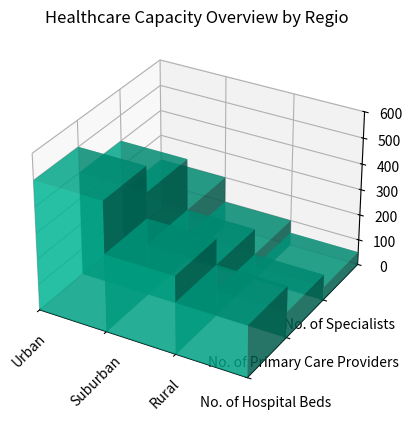

Here is the Python script that generated this plot: (Note: this script raises an exception after producing the figure.)

import numpy as np
import matplotlib.pyplot as plt

# Transform the given data into three variables: y_values, data, x_values
y_values = ["No. of Hospital Beds","No. of Primary Care Providers","No. of Specialists"]
data = np.array([[500,400,200],
                 [300,200,100],
                 [200,100,50]])
x_values = ["Urban", "Suburban", "Rural"]

# Create figure before plotting
fig = plt.figure()
ax = fig.add_subplot(111, projection='3d')

# Iterate over y_values to plot each column of data
for i in range(len(y_values)):
    xpos = np.arange(len(x_values))
    ypos = [i] * len(x_values)
    dx = np.ones(len(x_values))
    dy = np.ones(len(x_values))
    dz = data[:,i]
    ax.bar3d(xpos, ypos, np.zeros(len(x_values)), dx, dy, dz, alpha=0.6, color='#00ceaa')

# Set the dimension of the bars to provide clear visualization
ax.set_xlim3d(0, 3)
ax.set_ylim3d(0, 3)
ax.set_zlim3d(0, 600)

# Rotate the X-axis labels for better readability
ax.set_xticks(np.arange(len(x_values)))
ax.set_xticklabels(x_values, rotation=45)
ax.set_yticks(np.arange(len(y_values)))
ax.set_yticklabels(y_values)

# Set grids in the background
ax.grid(True)

# Set title
ax.set_title("Healthcare Capacity Overview by Regio")

# Automatically resize the image by tight_layout() before savefig()
plt.tight_layout()

# Save the image
plt.savefig("/cpfs01/user/yehancheng/workspace/datasets/SimChartV2/demo/3D/png/10_202312251000.png")

# Clear the current image state
plt.clf()
